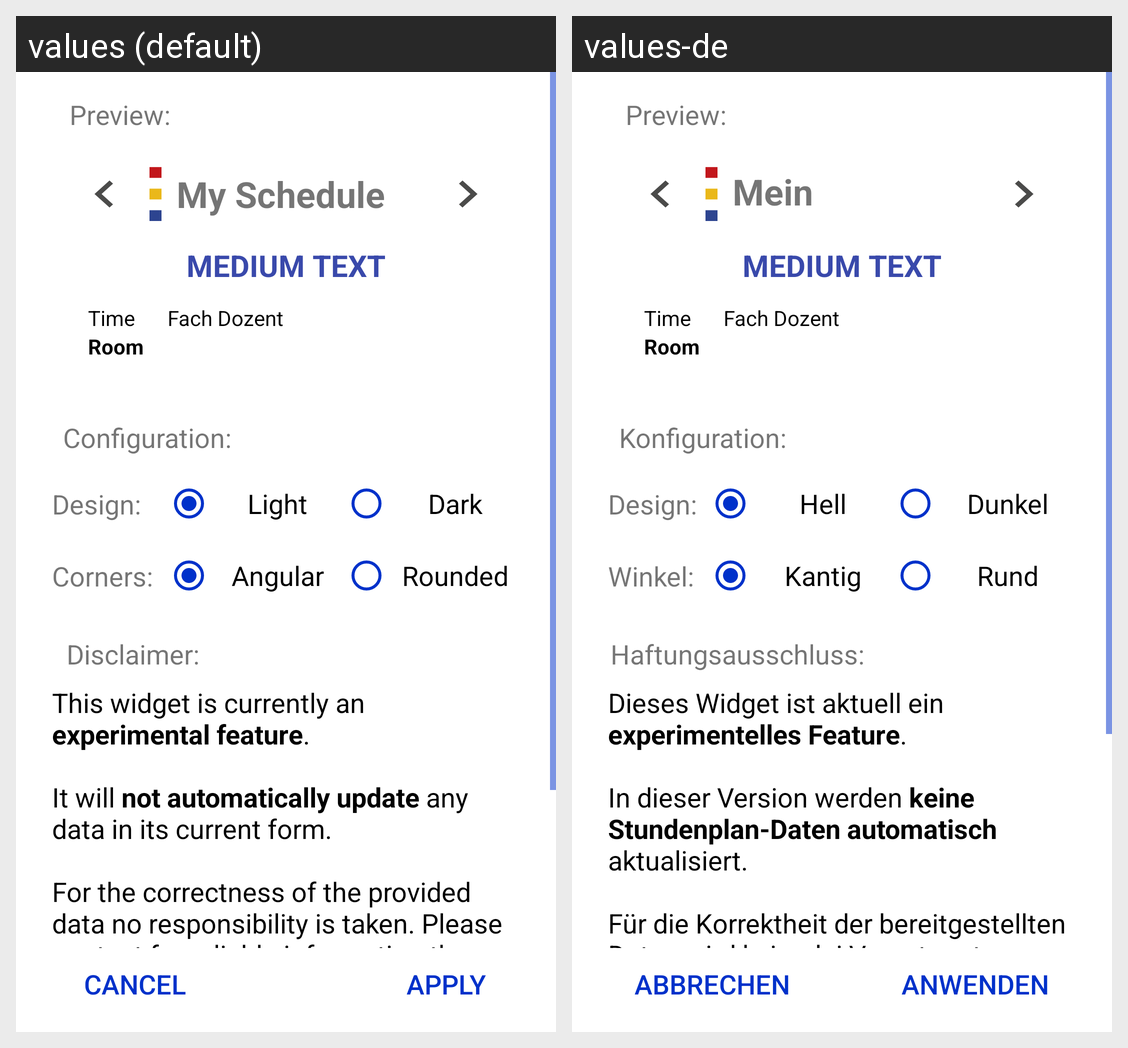

Strings drawn on this Android screen and how each of the app's shown locales translates them:
Android screen res/layout/widget_configure_layout.xml rendered under 2 locales, left to right: values (default), values-de. Device: Nexus 5 (rendered at 1080×1920; each locale shown at half size, 540×960, under a caption strip naming it); theme AppTheme.
Strings drawn on this screen, with the default value and each locale's value (text and hints the layout hard-codes, and strings that could not be matched under every locale, appear in the picture but are not listed):

appwidget_configure_preview
  values: Preview:
  values-de: Preview:

appwidget_configure_configuration
  values: Configuration:
  values-de: Konfiguration:

appwidget_configure_design
  values: Design:
  values-de: Design:

appwidget_configure_light
  values: Light
  values-de: Hell

appwidget_configure_dark
  values: Dark
  values-de: Dunkel

appwidget_configure_corner
  values: Corners:
  values-de: Winkel:

appwidget_configure_angular
  values: Angular
  values-de: Kantig

appwidget_configure_rounded
  values: Rounded
  values-de: Rund

appwidget_configure_disclaimer
  values: Disclaimer:
  values-de: Haftungsausschluss:

appwidget_configure_disclaimer_content
  values: This widget is currently an experimental feature.
      
      It will not automatically update any data in its current form.
      
      For the correctness of the provided data no responsibility is taken. Please contact for reliable information the official body or institution.
  values-de: Dieses Widget ist aktuell ein experimentelles Feature.
      
      In dieser Version werden keine Stundenplan-Daten automatisch aktualisiert.
      
      Für die Korrektheit der bereitgestellten Daten wird keinerlei Verantwortung übernommen. Bitte wenden Sie sich für verbindliche Informationen an die jeweils zuständige Stelle.

appwidget_configure_cancel
  values: Cancel
  values-de: Abbrechen

appwidget_configure_apply
  values: Apply
  values-de: Anwenden

myschedule
  values: My Schedule
  values-de: Mein Stundenplan

zeit
  values: Time
  values-de: Time  [not translated; the default value is used]

raum
  values: Room
  values-de: Room  [not translated; the default value is used]

fach_dozent
  values: Fach Dozent
  values-de: Fach Dozent  [not translated; the default value is used]
